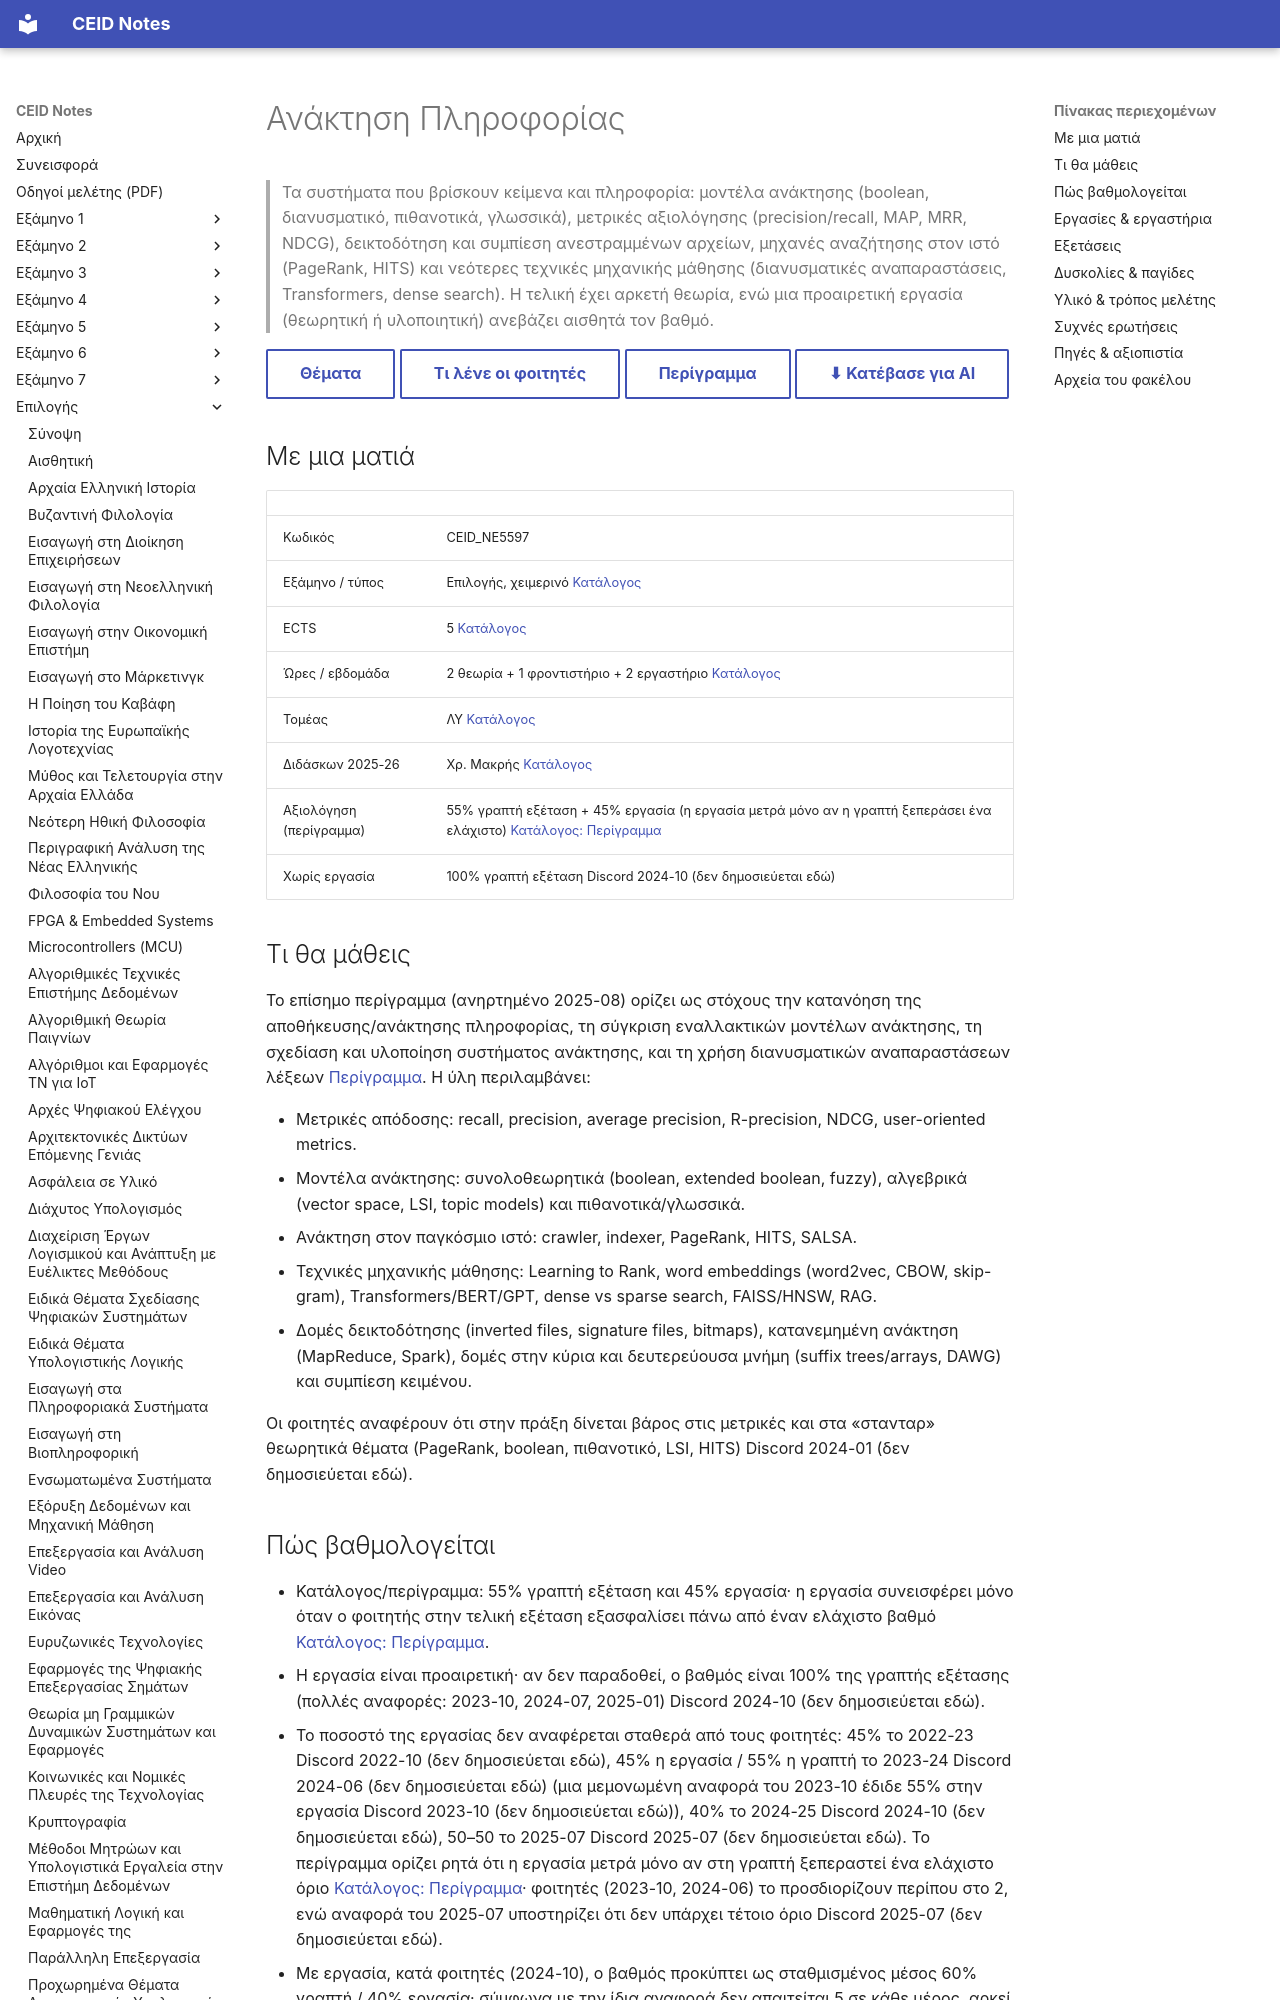

repository: kdngiorgos/ceid-notes · page: Electives (Μαθήματα Επιλογής)/Χειμερινά (Winter-Fall)/Ανάκτηση Πληροφορίας - CEID_ΝΕ5597/index.html · generator: mkdocs

---
code: CEID_NE5597
title: "Ανάκτηση Πληροφορίας"
category: elective
code_aliases: [CEID_ΝΕ5597, NE5597, ΝΕ5597]
season: winter
ects: 5
hours: {theory: 2, tutorial: 1, lab: 2}
sector: ΛΥ
instructors_2025_26: ["Χρ. Μακρής"]
difficulty: null
grading_summary: "Επίσημα 55% γραπτή εξέταση + 45% προαιρετική εργασία· χωρίς εργασία ο βαθμός είναι 100% από τη γραπτή. Οι φοιτητές αναφέρουν κατά καιρούς διαφορετικά ποσοστά (περίπου 40–50%)."
exam_sessions: ["2009-02", "2020-06", "2020-09", "2021-01", "2021-02-a", "2021-02-b", "2021-02-c", "2021-02-d", "2021-02-e", "2021-02-f", "2021-02-g", "2021-02-h", "2023-02", "2024-01", "2024-06", "2025-01", "2025", "2026-01"]
sources: [../../../catalog/curriculum.md, catalog/outlines/CEID_NE5597.md, "discord/ (13 περίοδοι, 2020-09 έως 2026-09)", "Previous Exams/"]
last_reviewed: 2026-10-12
---
# Ανάκτηση Πληροφορίας

> Τα συστήματα που βρίσκουν κείμενα και πληροφορία: μοντέλα ανάκτησης (boolean, διανυσματικό, πιθανοτικά, γλωσσικά), μετρικές αξιολόγησης (precision/recall, MAP, MRR, NDCG), δεικτοδότηση και συμπίεση ανεστραμμένων αρχείων, μηχανές αναζήτησης στον ιστό (PageRank, HITS) και νεότερες τεχνικές μηχανικής μάθησης (διανυσματικές αναπαραστάσεις, Transformers, dense search). Η τελική έχει αρκετή θεωρία, ενώ μια προαιρετική εργασία (θεωρητική ή υλοποιητική) ανεβάζει αισθητά τον βαθμό.

[Θέματα](Previous%20Exams/README.md){ .md-button } [Τι λένε οι φοιτητές](#δυσκολίες--παγίδες){ .md-button } [Περίγραμμα](../../../catalog/outlines/CEID_NE5597.md){ .md-button } [⬇ Κατέβασε για AI](../../../downloads/CEID_NE5597.zip){ .md-button }


## Με μια ματιά

| | |
|---|---|
| Κωδικός | CEID_NE5597 |
| Εξάμηνο / τύπος | Επιλογής, χειμερινό [Κατάλογος](../../../catalog/curriculum.md) |
| ECTS | 5 [Κατάλογος](../../../catalog/curriculum.md) |
| Ώρες / εβδομάδα | 2 θεωρία + 1 φροντιστήριο + 2 εργαστήριο [Κατάλογος](../../../catalog/curriculum.md) |
| Τομέας | ΛΥ [Κατάλογος](../../../catalog/curriculum.md) |
| Διδάσκων 2025-26 | Χρ. Μακρής [Κατάλογος](../../../catalog/curriculum.md) |
| Αξιολόγηση (περίγραμμα) | 55% γραπτή εξέταση + 45% εργασία (η εργασία μετρά μόνο αν η γραπτή ξεπεράσει ένα ελάχιστο) [Κατάλογος: Περίγραμμα](https://www.ceid.upatras.gr/assets/2025/08/ceid_ne5597_gr.pdf) |
| Χωρίς εργασία | 100% γραπτή εξέταση Discord 2024-10 (δεν δημοσιεύεται εδώ) |

## Τι θα μάθεις

Το επίσημο περίγραμμα (ανηρτημένο 2025-08) ορίζει ως στόχους την κατανόηση της αποθήκευσης/ανάκτησης πληροφορίας, τη σύγκριση εναλλακτικών μοντέλων ανάκτησης, τη σχεδίαση και υλοποίηση συστήματος ανάκτησης, και τη χρήση διανυσματικών αναπαραστάσεων λέξεων [Περίγραμμα](https://www.ceid.upatras.gr/assets/2025/08/ceid_ne5597_gr.pdf). Η ύλη περιλαμβάνει:

- Μετρικές απόδοσης: recall, precision, average precision, R-precision, NDCG, user-oriented metrics.
- Μοντέλα ανάκτησης: συνολοθεωρητικά (boolean, extended boolean, fuzzy), αλγεβρικά (vector space, LSI, topic models) και πιθανοτικά/γλωσσικά.
- Ανάκτηση στον παγκόσμιο ιστό: crawler, indexer, PageRank, HITS, SALSA.
- Τεχνικές μηχανικής μάθησης: Learning to Rank, word embeddings (word2vec, CBOW, skip-gram), Transformers/BERT/GPT, dense vs sparse search, FAISS/HNSW, RAG.
- Δομές δεικτοδότησης (inverted files, signature files, bitmaps), κατανεμημένη ανάκτηση (MapReduce, Spark), δομές στην κύρια και δευτερεύουσα μνήμη (suffix trees/arrays, DAWG) και συμπίεση κειμένου.

Οι φοιτητές αναφέρουν ότι στην πράξη δίνεται βάρος στις μετρικές και στα «στανταρ» θεωρητικά θέματα (PageRank, boolean, πιθανοτικό, LSI, HITS) Discord 2024-01 (δεν δημοσιεύεται εδώ).
